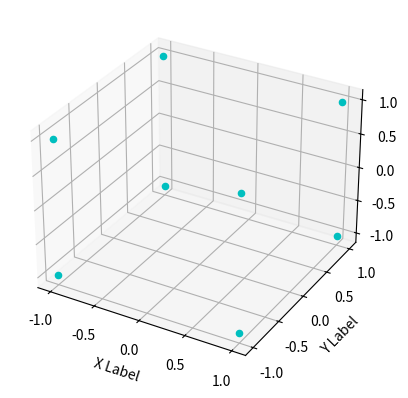
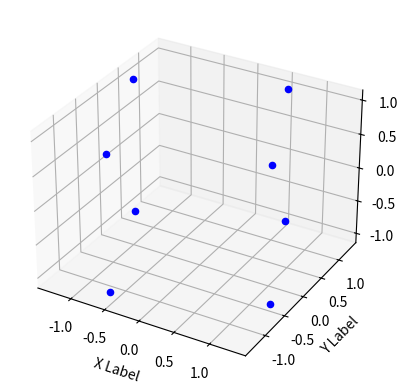
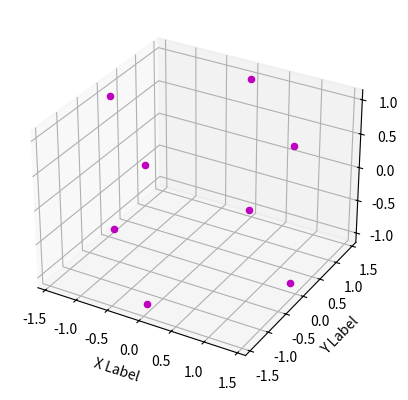
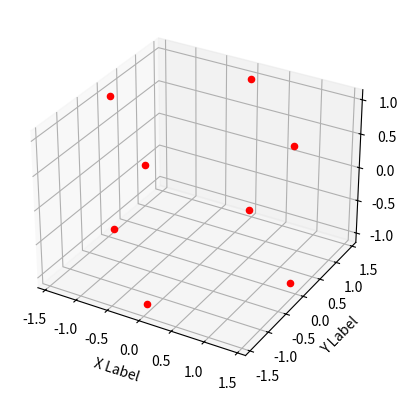
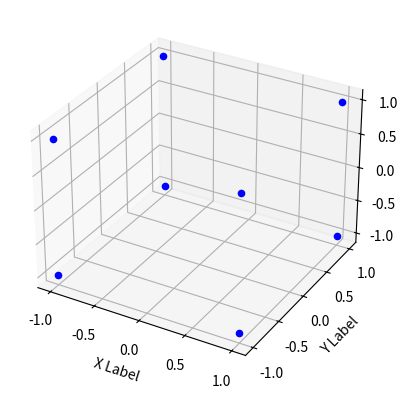

Reproduce these figures in Python, in order.
import math

from matplotlib import pyplot as plt

plt.gca().set_aspect("equal", adjustable="box")


class Shape3d:
    def __init__(self, center: list[float], points: list[list[float]]):
        self.center = center
        self.points = points

    def show(self, color):
        fig = plt.figure()
        ax = fig.add_subplot(projection="3d")
        ax.set_xlabel("X Label")
        ax.set_ylabel("Y Label")
        for point in self.points:
            ax.scatter(point[0], point[1], point[2], c=color)
        plt.show()

    def rotate(self, angle: float, plane: str):
        sin_a, cos_a = math.sin(angle), math.cos(angle)

        for i, point in enumerate(self.points):
            x = point[0]
            y = point[1]
            z = point[2]

            center_x = self.center[0]
            center_y = self.center[1]
            center_z = self.center[2]

            distance_x = x - center_x
            distance_y = y - center_y
            distance_z = z - center_z

            if plane == "xy":
                new_x = distance_x * cos_a - distance_y * sin_a
                new_y = distance_x * sin_a + distance_y * cos_a
                self.points[i][0] = center_x + new_x
                self.points[i][1] = center_y + new_y
            elif plane == "xz":
                new_x = distance_x * cos_a - distance_z * sin_a
                new_z = distance_x * sin_a + distance_z * cos_a
                self.points[i][0] = center_x + new_x
                self.points[i][2] = center_z + new_z
            elif plane == "yz":
                new_y = distance_y * cos_a - distance_z * sin_a
                new_z = distance_y * sin_a + distance_z * cos_a
                self.points[i][1] = center_y + new_y
                self.points[i][2] = center_z + new_z


cube = Shape3d(
    [0.0, 0.0, 0.0],
    [
        [1.0, -1.0, 1.0],
        [1.0, 1.0, 1.0],
        [-1.0, 1.0, 1.0],
        [-1.0, -1.0, 1.0],
        [1.0, -1.0, -1.0],
        [1.0, 1.0, -1.0],
        [-1.0, 1.0, -1.0],
        [-1.0, -1.0, -1.0],
    ],
)

cube.show("c")
cube.rotate(math.pi * (1 / 8), "xy")
cube.show("b")
cube.rotate(math.pi * (1 / 8), "xy")
cube.show("m")

qube = Shape3d(
    [0.0, 0.0, 0.0],
    [
        [1.0, -1.0, 1.0],
        [1.0, 1.0, 1.0],
        [-1.0, 1.0, 1.0],
        [-1.0, -1.0, 1.0],
        [1.0, -1.0, -1.0],
        [1.0, 1.0, -1.0],
        [-1.0, 1.0, -1.0],
        [-1.0, -1.0, -1.0],
    ],
)

qube.rotate(math.pi * (2 / 8), "xy")
qube.show("r")


cube.rotate(math.pi * -(2 / 8), "xy")
cube.show("b")
